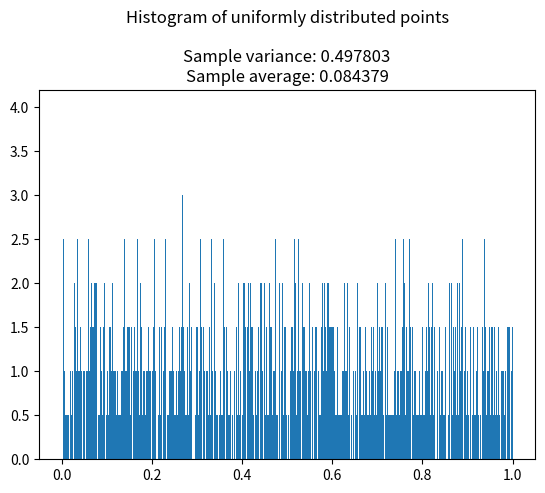

Source code (Python):
# -*- coding: utf-8 -*-
"""
Created on Mon Sept 12 11:23 2022

[redacted]

@title: PC-Exercise 1.4.4
"""

from numpy.random import default_rng
rng = default_rng()
from numpy import mean, var
import matplotlib.pyplot as plt

n = 10**4 # Size of the sample
bins = int(5*10e2) # Bins to create the histogram

unif = rng.uniform(low=0.0, high=1.0, size=n) # Sample of points ~ U(0,1)
# Statistics to verify distribution
unif_mean = mean(a=unif) # Sample average
unif_var = var(a=unif) # Sample variance

plt.figure()
plt.hist(x=unif, bins=bins, density=True)
plt.title(label="Histogram of uniformly distributed points\n\nSample variance: %f" % unif_mean + "\nSample average: %f" % unif_var)
plt.show()
